Labelled photos from "router_dataset", an image-classification folder in dhawsespandan/pbl-paper. The possible labels are: flower, fruit, leaf.

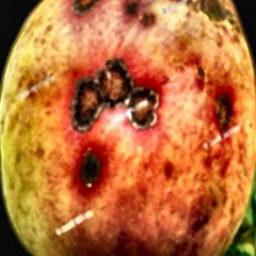
Label: fruit

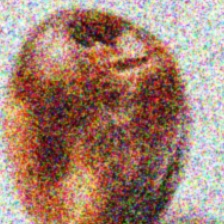
Label: fruit

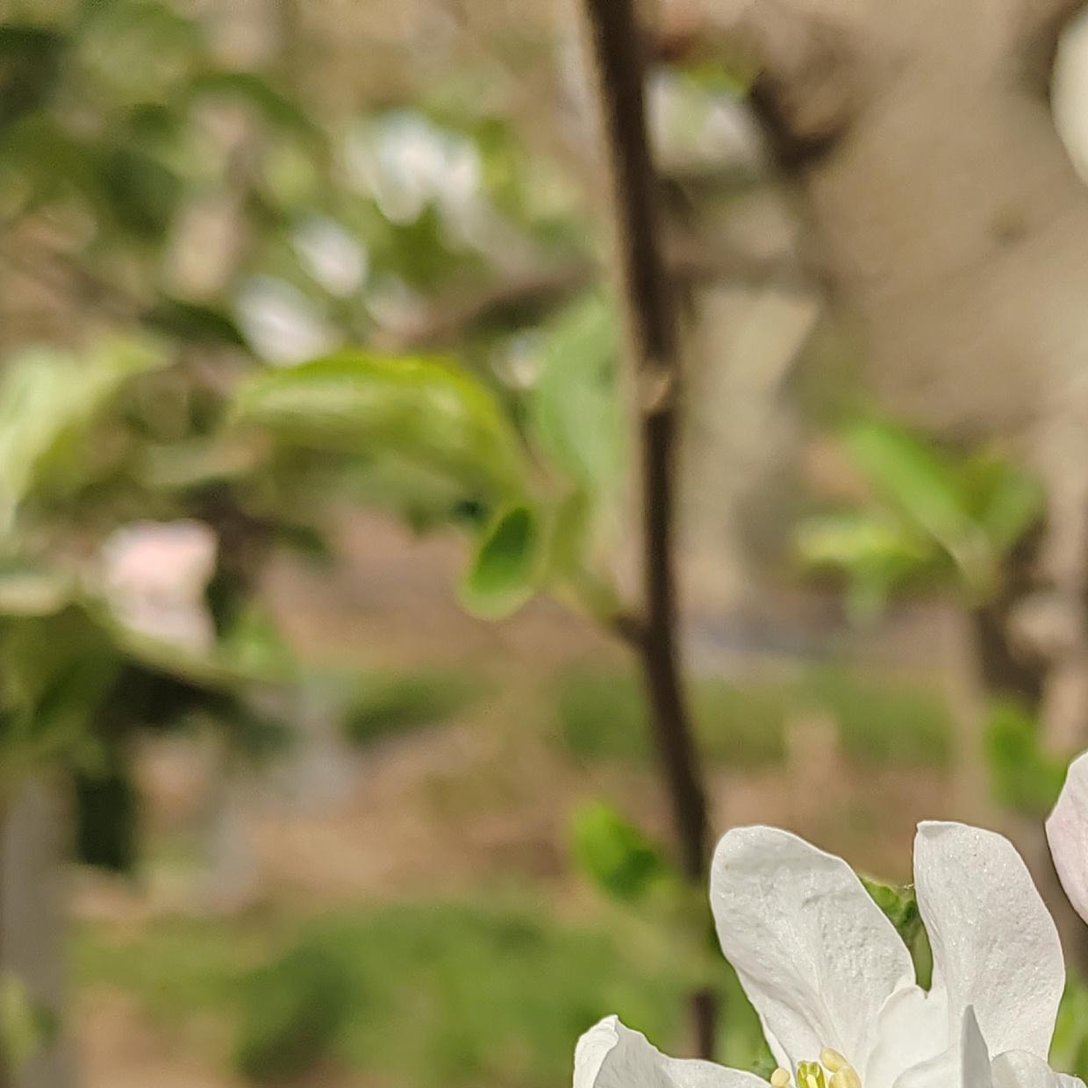
Label: flower

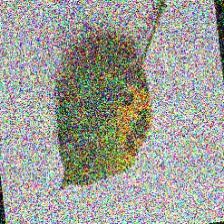
Label: leaf

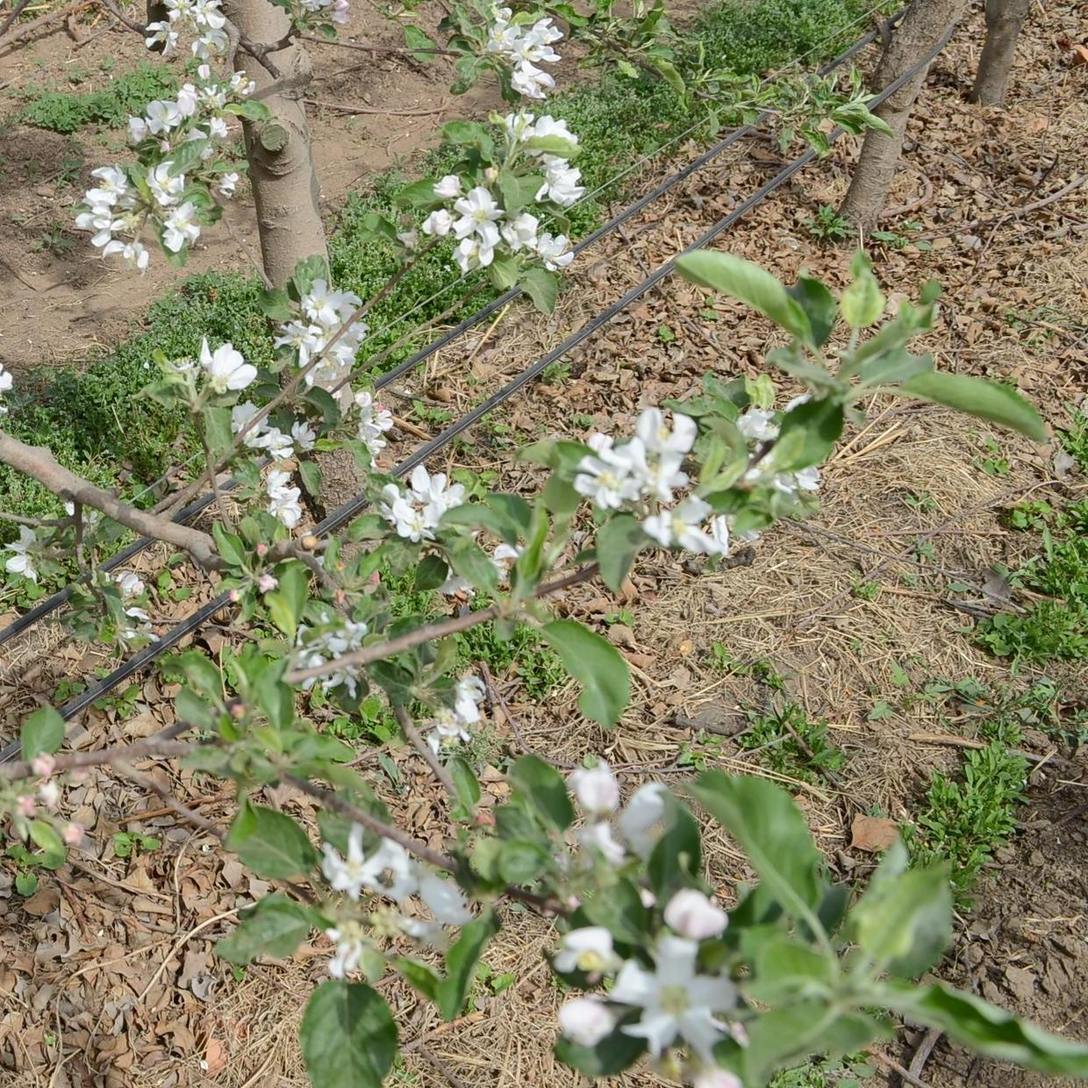
Label: flower

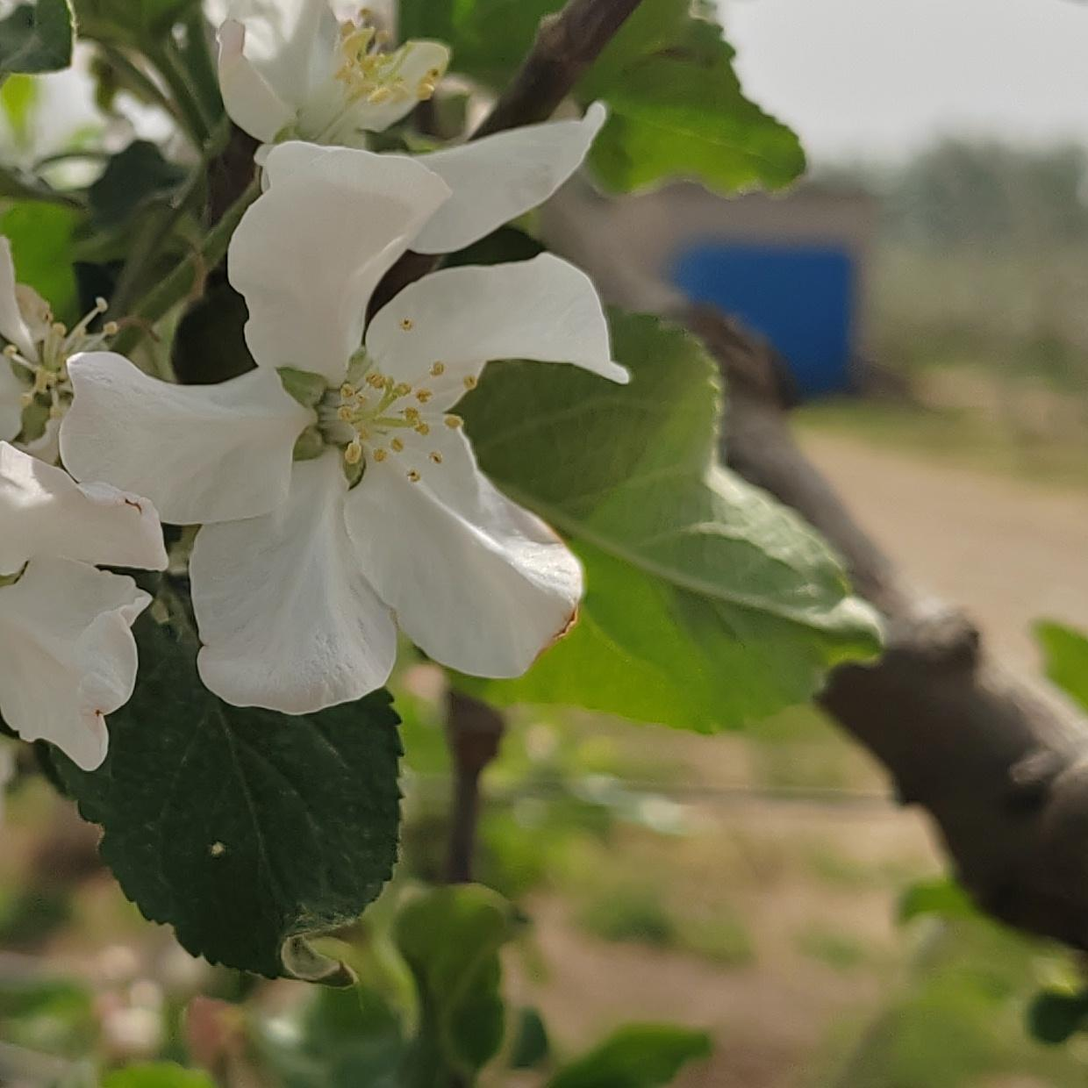
Label: flower
